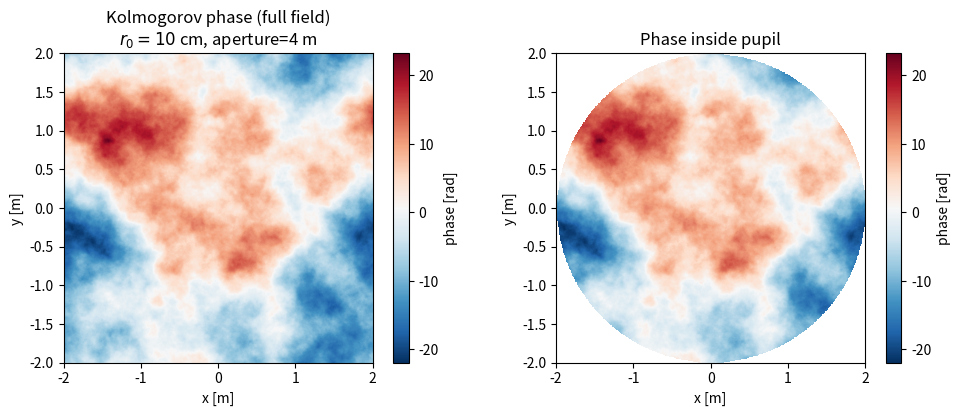
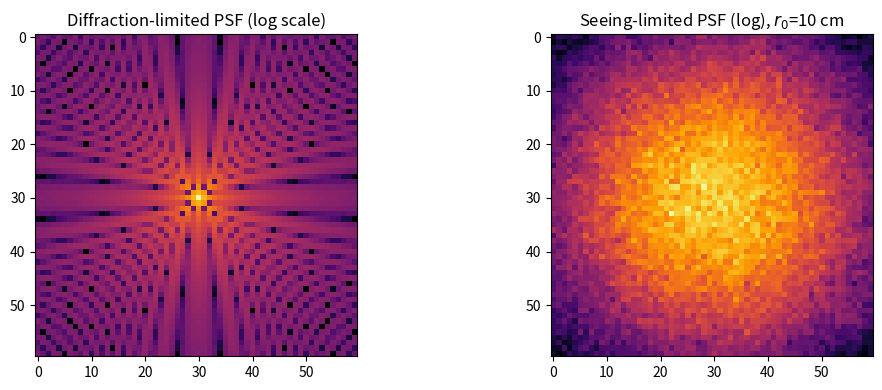
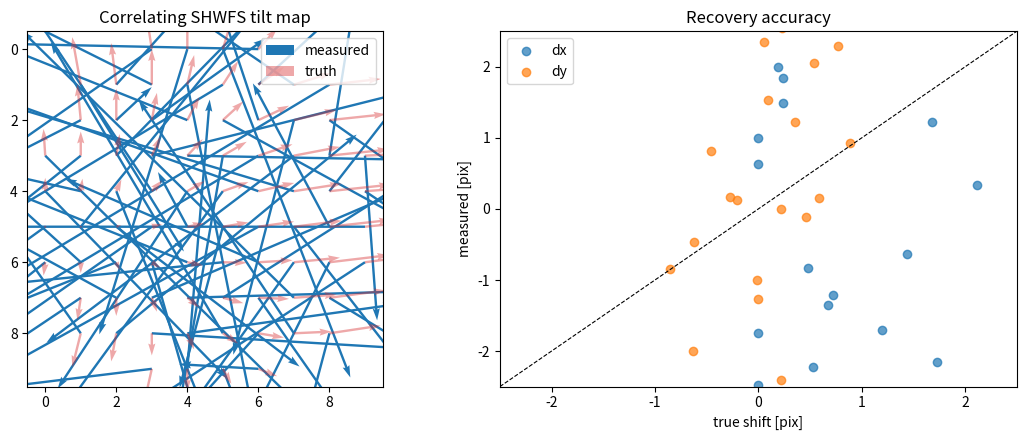
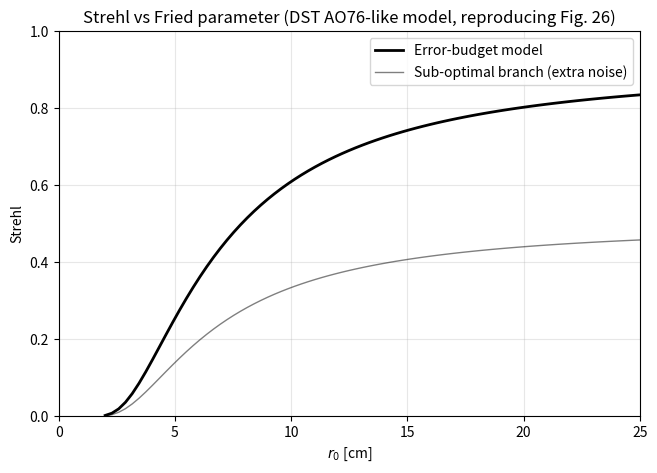
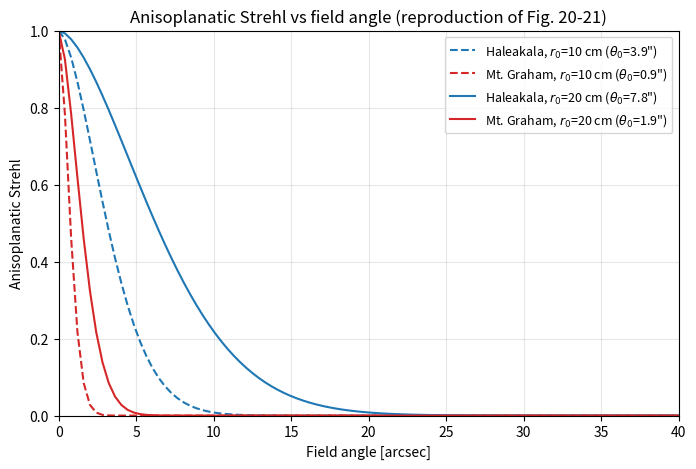

These figures' Python source, in order:
import numpy as np
import matplotlib.pyplot as plt
from scipy.signal import correlate2d
from scipy.ndimage import shift as nd_shift

rng = np.random.default_rng(seed=42)
plt.rcParams['figure.dpi'] = 100
plt.rcParams['figure.figsize'] = (8, 5)

def kolmogorov_phase_screen(n_pix, pixel_size_m, r0_m, rng=None):
    """Generate a Kolmogorov atmospheric phase screen.

    Uses FFT-based method: multiply white noise by sqrt of Kolmogorov PSD.
    Zero-frequency (piston) is set to zero; this omits outer-scale effects.

    Args:
        n_pix: Linear size of the screen in pixels.
        pixel_size_m: Physical size of one pixel in meters.
        r0_m: Fried parameter in meters at the target wavelength.
        rng: Optional numpy Generator for reproducibility.

    Returns:
        Phase screen in radians, shape (n_pix, n_pix).
    """
    if rng is None:
        rng = np.random.default_rng()
    df = 1.0 / (n_pix * pixel_size_m)
    fx = np.fft.fftfreq(n_pix, pixel_size_m)
    fy = np.fft.fftfreq(n_pix, pixel_size_m)
    FX, FY = np.meshgrid(fx, fy)
    f = np.sqrt(FX**2 + FY**2)
    f[0, 0] = 1.0  # avoid division by zero at DC
    psd = 0.023 * r0_m ** (-5.0/3.0) * f ** (-11.0/3.0)
    psd[0, 0] = 0.0  # kill piston
    noise = rng.normal(size=(n_pix, n_pix)) + 1j * rng.normal(size=(n_pix, n_pix))
    spectrum = noise * np.sqrt(psd) * df * n_pix
    phase = np.real(np.fft.ifft2(spectrum)) * n_pix
    return phase

# Generate a 4 m-telescope-sized phase screen at r0 = 10 cm (typical daytime, 500 nm).
D_m = 4.0  # telescope aperture
N = 512
pix_m = D_m / N
r0 = 0.10  # 10 cm
phi = kolmogorov_phase_screen(N, pix_m, r0, rng=rng)

# Build a circular pupil
y, x = np.mgrid[-N/2:N/2, -N/2:N/2]
rr = np.sqrt(x**2 + y**2)
pupil = (rr <= N/2).astype(float)

fig, ax = plt.subplots(1, 2, figsize=(10, 4))
im0 = ax[0].imshow(phi, cmap='RdBu_r', extent=[-D_m/2, D_m/2, -D_m/2, D_m/2])
ax[0].set_title(f'Kolmogorov phase (full field)\n$r_0={r0*100:.0f}$ cm, aperture=4 m')
ax[0].set_xlabel('x [m]'); ax[0].set_ylabel('y [m]')
plt.colorbar(im0, ax=ax[0], label='phase [rad]')

phi_p = phi * pupil
im1 = ax[1].imshow(np.ma.masked_where(pupil == 0, phi_p), cmap='RdBu_r',
                   extent=[-D_m/2, D_m/2, -D_m/2, D_m/2])
ax[1].set_title('Phase inside pupil')
ax[1].set_xlabel('x [m]'); ax[1].set_ylabel('y [m]')
plt.colorbar(im1, ax=ax[1], label='phase [rad]')
plt.tight_layout(); plt.show()
print(f'Phase rms inside pupil: {np.std(phi[pupil>0]):.2f} rad')
print(f'Expected variance ~ (D/r0)^(5/3) * 1.03 = {1.03 * (D_m/r0)**(5/3):.1f} rad^2')

def seeing_limited_psf(pupil, phase, wavelength_m, pixel_size_m):
    """Compute instantaneous PSF via Fourier transform of the complex pupil.

    Args:
        pupil: Binary pupil mask (2D array).
        phase: Aberrated phase in radians (same shape as pupil).
        wavelength_m: Wavelength in meters (unused here but kept for context).
        pixel_size_m: Pupil-plane pixel size in meters (unused; for context).

    Returns:
        Normalized PSF intensity (sum-to-one).
    """
    E = pupil * np.exp(1j * phase)
    psf = np.abs(np.fft.fftshift(np.fft.fft2(E))) ** 2
    return psf / psf.sum()


def long_exposure_psf(pupil, r0_m, pixel_size_m, n_realizations=30, rng=None):
    """Average many short-exposure PSFs to obtain the seeing-limited long PSF.

    Args:
        pupil: Binary pupil mask.
        r0_m: Fried parameter in meters.
        pixel_size_m: Pupil pixel size in meters.
        n_realizations: Number of turbulence realizations to average.
        rng: Optional random generator.

    Returns:
        Averaged PSF intensity, sum-to-one.
    """
    n = pupil.shape[0]
    avg = np.zeros_like(pupil, dtype=float)
    for _ in range(n_realizations):
        phi = kolmogorov_phase_screen(n, pixel_size_m, r0_m, rng=rng)
        avg += seeing_limited_psf(pupil, phi, None, pixel_size_m)
    return avg / n_realizations

psf_diff = seeing_limited_psf(pupil, np.zeros_like(pupil), None, pix_m)
psf_seeing = long_exposure_psf(pupil, r0, pix_m, n_realizations=25, rng=rng)

# Compute Strehl ratio (peak ratio).
strehl = psf_seeing.max() / psf_diff.max()
print(f'Measured Strehl (no AO, r0=10 cm, D=4 m): {strehl:.4f}')
print(f'Expected ~ (r0/D)^2 for severe seeing = {(r0/D_m)**2:.4f}')

# Radial cut through the PSFs for comparison.
c = N // 2
extent = 30  # pixels around centre
fig, ax = plt.subplots(1, 2, figsize=(11, 4))
ax[0].imshow(np.log10(psf_diff[c-extent:c+extent, c-extent:c+extent] + 1e-9), cmap='inferno')
ax[0].set_title('Diffraction-limited PSF (log scale)')
ax[1].imshow(np.log10(psf_seeing[c-extent:c+extent, c-extent:c+extent] + 1e-9), cmap='inferno')
ax[1].set_title(f'Seeing-limited PSF (log), $r_0$={r0*100:.0f} cm')
plt.tight_layout(); plt.show()

def synthetic_granulation(n_pix, granule_size_pix=6, contrast=0.13, rng=None):
    """Generate a synthetic granulation-like image.

    Builds a low-pass-filtered random field with rms contrast tuned to
    the ~13% quoted in the paper for a full solar aperture.

    Args:
        n_pix: Linear size of the image.
        granule_size_pix: Characteristic cell size (sets cutoff frequency).
        contrast: Target rms contrast (fraction of mean intensity).
        rng: Optional numpy Generator.

    Returns:
        Normalized intensity image with mean 1.
    """
    if rng is None:
        rng = np.random.default_rng()
    noise = rng.normal(size=(n_pix, n_pix))
    # Low-pass filter via Fourier Gaussian.
    fx = np.fft.fftfreq(n_pix)
    FX, FY = np.meshgrid(fx, fx)
    k = np.sqrt(FX**2 + FY**2)
    sigma = 1.0 / (2.0 * granule_size_pix)
    filt = np.exp(-(k**2) / (2 * sigma**2))
    img = np.real(np.fft.ifft2(np.fft.fft2(noise) * filt))
    img = img - img.mean()
    img = img * (contrast / (img.std() + 1e-12))
    return 1.0 + img  # mean 1


def parabolic_peak(cc, pk):
    """Refine a 2D correlation peak to sub-pixel precision via parabolic fit.

    Args:
        cc: Cross-correlation surface.
        pk: Integer peak location (iy, ix).

    Returns:
        (dy, dx) offsets from pk in pixels.
    """
    iy, ix = pk
    if iy == 0 or iy == cc.shape[0]-1 or ix == 0 or ix == cc.shape[1]-1:
        return 0.0, 0.0
    c = cc[iy, ix]
    dx = 0.5 * (cc[iy, ix-1] - cc[iy, ix+1]) / (cc[iy, ix-1] - 2*c + cc[iy, ix+1] + 1e-12)
    dy = 0.5 * (cc[iy-1, ix] - cc[iy+1, ix]) / (cc[iy-1, ix] - 2*c + cc[iy+1, ix] + 1e-12)
    return dy, dx


def correlating_shwfs_shift(ref, live):
    """Estimate 2D image shift via cross-correlation with parabolic refinement.

    Both inputs are mean-subtracted before correlation for contrast invariance.

    Args:
        ref: Reference subaperture image (2D).
        live: Live subaperture image (same shape as ref).

    Returns:
        Shift of `live` relative to `ref` in pixels as (dy, dx).
    """
    a = ref - ref.mean()
    b = live - live.mean()
    cc = correlate2d(b, a, mode='same', boundary='symm')
    pk = np.unravel_index(np.argmax(cc), cc.shape)
    cy, cx = cc.shape[0] // 2, cc.shape[1] // 2
    int_dy, int_dx = pk[0] - cy, pk[1] - cx
    dy, dx = parabolic_peak(cc, pk)
    return int_dy + dy, int_dx + dx

# Demo: inject known sub-pixel shift, recover it via correlation.
gran = synthetic_granulation(64, granule_size_pix=4, contrast=0.03, rng=rng)

true_shifts = [(0.3, 1.7), (-1.2, 0.6), (2.4, -0.8), (0.05, 0.0)]
print('Truth (dy, dx) -> Recovered (dy, dx) -> Error |r|')
for tdy, tdx in true_shifts:
    shifted = nd_shift(gran, shift=(tdy, tdx), mode='wrap')
    dy, dx = correlating_shwfs_shift(gran, shifted)
    err = np.hypot(dy - tdy, dx - tdx)
    print(f'  ({tdy:+.3f}, {tdx:+.3f}) -> ({dy:+.3f}, {dx:+.3f}) -> {err:.3f}')

# Full WFS demo: tile granulation into 76 subapertures (DST AO76), inject a wavefront.
n_sub = 10  # 10x10 lenslet grid covering circular pupil (~76 illuminated subs)
sub_pix = 20
FOV_pix = n_sub * sub_pix
scene = synthetic_granulation(FOV_pix * 2, granule_size_pix=5, contrast=0.05, rng=rng)

# Choose illuminated subapertures (circular pupil).
sub_y, sub_x = np.mgrid[0:n_sub, 0:n_sub]
centered = np.sqrt((sub_y - (n_sub-1)/2)**2 + (sub_x - (n_sub-1)/2)**2) <= n_sub/2
illum_idx = np.argwhere(centered)
print(f'Illuminated subapertures: {len(illum_idx)} (paper reports 76 for AO76)')

# Synthetic Zernike-like wavefront: tilt + astigmatism.
y_p, x_p = np.mgrid[0:n_sub, 0:n_sub].astype(float)
y_p = (y_p - (n_sub-1)/2) / (n_sub/2)
x_p = (x_p - (n_sub-1)/2) / (n_sub/2)
# Tilt (x), tilt (y), astigmatism amplitudes in pixel-shift units.
dx_true = 1.2 * x_p + 0.6 * (x_p**2 - y_p**2)
dy_true = -0.8 * y_p + 0.6 * (2 * x_p * y_p)

# Reference subaperture = a randomly chosen illuminated subimage.
ref_iy, ref_ix = illum_idx[len(illum_idx)//2]
offset_y = scene.shape[0]//4
offset_x = scene.shape[1]//4
ref_img = scene[offset_y + ref_iy*sub_pix : offset_y + (ref_iy+1)*sub_pix,
                offset_x + ref_ix*sub_pix : offset_x + (ref_ix+1)*sub_pix].copy()

dx_meas = np.full((n_sub, n_sub), np.nan)
dy_meas = np.full((n_sub, n_sub), np.nan)
for iy, ix in illum_idx:
    y0 = offset_y + iy*sub_pix
    x0 = offset_x + ix*sub_pix
    # Shift full scene, then extract subaperture (simulates tilt of that subap).
    shifted = nd_shift(scene, shift=(dy_true[iy, ix], dx_true[iy, ix]), mode='wrap')
    live = shifted[y0:y0+sub_pix, x0:x0+sub_pix]
    dy, dx = correlating_shwfs_shift(ref_img, live)
    dy_meas[iy, ix] = dy
    dx_meas[iy, ix] = dx

# Compare to truth (subtract the reference subap's own shift).
ref_dy, ref_dx = dy_true[ref_iy, ref_ix], dx_true[ref_iy, ref_ix]
dy_resid = dy_meas - (dy_true - ref_dy)
dx_resid = dx_meas - (dx_true - ref_dx)
rms = np.sqrt(np.nanmean(dy_resid**2 + dx_resid**2))
print(f'RMS error across {len(illum_idx)} subapertures: {rms:.3f} pixels')

fig, ax = plt.subplots(1, 2, figsize=(11, 4.5))
# Quiver: measured tilt vectors.
iy_idx, ix_idx = np.where(~np.isnan(dx_meas))
ax[0].quiver(ix_idx, iy_idx, dx_meas[iy_idx, ix_idx], -dy_meas[iy_idx, ix_idx],
             angles='xy', scale_units='xy', scale=1, color='tab:blue', label='measured')
ax[0].quiver(ix_idx, iy_idx,
             (dx_true - ref_dx)[iy_idx, ix_idx],
             -(dy_true - ref_dy)[iy_idx, ix_idx],
             angles='xy', scale_units='xy', scale=1, color='tab:red', alpha=0.4, label='truth')
ax[0].set_xlim(-0.5, n_sub-0.5); ax[0].set_ylim(n_sub-0.5, -0.5)
ax[0].set_aspect('equal'); ax[0].set_title('Correlating SHWFS tilt map')
ax[0].legend(loc='upper right')

ax[1].scatter((dx_true - ref_dx)[iy_idx, ix_idx], dx_meas[iy_idx, ix_idx],
              label='dx', alpha=0.7)
ax[1].scatter((dy_true - ref_dy)[iy_idx, ix_idx], dy_meas[iy_idx, ix_idx],
              label='dy', alpha=0.7)
lim = [-2.5, 2.5]
ax[1].plot(lim, lim, 'k--', lw=0.8)
ax[1].set_xlim(lim); ax[1].set_ylim(lim)
ax[1].set_xlabel('true shift [pix]'); ax[1].set_ylabel('measured [pix]')
ax[1].set_title('Recovery accuracy'); ax[1].legend()
plt.tight_layout(); plt.show()

def ao_error_budget(D_m, r0_m, d_sub_m, wavelength_m, bandwidth_hz, wind_v_ms,
                    theta_arcsec, theta0_arcsec, wfs_nm_rms=10.0,
                    ncp_nm_rms=20.0, tiptilt_nm_rms=5.0, other_nm_rms=0.0):
    """Compute the 9-term AO wavefront error budget (Eq. 26 of Rimmele & Marino 2011).

    Each term is returned in units of rad^2 (phase variance at the given wavelength)
    and as an equivalent wavefront rms in nm.

    Args:
        D_m: Telescope aperture diameter in meters.
        r0_m: Fried parameter at `wavelength_m` in meters.
        d_sub_m: DM actuator spacing / subaperture size in meters.
        wavelength_m: Wavelength in meters.
        bandwidth_hz: Closed-loop 0 dB bandwidth in Hz.
        wind_v_ms: Dominant turbulent layer speed in m/s.
        theta_arcsec: Off-axis angle from the AO lock point in arcsec.
        theta0_arcsec: Isoplanatic angle in arcsec (same wavelength).
        wfs_nm_rms: Wavefront sensor measurement noise in nm rms.
        ncp_nm_rms: Non-common-path error in nm rms.
        tiptilt_nm_rms: Residual tip/tilt error in nm rms.
        other_nm_rms: Miscellaneous residual error in nm rms.

    Returns:
        Dict mapping term -> (variance in rad^2, equivalent rms in nm).
    """
    # Fitting error (Eq. 16, a = 0.28 for continuous DM).
    sig2_fit = 0.28 * (d_sub_m / r0_m) ** (5.0/3.0)
    # Aliasing ~30% of fitting (Eq. 17).
    sig2_alias = 0.08 * (d_sub_m / r0_m) ** (5.0/3.0)
    # Bandwidth error (Eq. 21-22): f_G = 0.427 v / r0.
    f_G = 0.427 * wind_v_ms / r0_m
    sig2_bw = (f_G / bandwidth_hz) ** (5.0/3.0)
    # Angular anisoplanatism (Eq. 20).
    sig2_theta = (theta_arcsec / max(theta0_arcsec, 1e-3)) ** (5.0/3.0)

    # Nanometer -> rad^2 conversion.
    nm_to_rad2 = lambda nm: (2 * np.pi * nm * 1e-9 / wavelength_m) ** 2
    sig2_wfs = nm_to_rad2(wfs_nm_rms)
    sig2_ncp = nm_to_rad2(ncp_nm_rms)
    sig2_tt = nm_to_rad2(tiptilt_nm_rms)
    sig2_other = nm_to_rad2(other_nm_rms)
    # WFS anisoplanatism: +50% of WFS noise for extended-object WFS at a jet-stream site.
    sig2_wfs_aniso = 0.5 * sig2_wfs

    terms = {
        'fitting': sig2_fit,
        'aliasing': sig2_alias,
        'bandwidth': sig2_bw,
        'anisoplanatism': sig2_theta,
        'wfs_noise': sig2_wfs,
        'wfs_aniso': sig2_wfs_aniso,
        'non_common_path': sig2_ncp,
        'tip_tilt': sig2_tt,
        'other': sig2_other,
    }
    def rad2_to_nm(v):
        return np.sqrt(max(v, 0.0)) * wavelength_m / (2 * np.pi) * 1e9
    return {k: (v, rad2_to_nm(v)) for k, v in terms.items()}

# Two scenarios: DST AO76 (existing), ATST/DKIST HOAO (future).
scenarios = {
    'DST AO76 (good seeing)': dict(
        D_m=0.76, r0_m=0.12, d_sub_m=0.075, wavelength_m=500e-9,
        bandwidth_hz=120, wind_v_ms=10, theta_arcsec=0.0, theta0_arcsec=10.0,
        wfs_nm_rms=15, ncp_nm_rms=15, tiptilt_nm_rms=5),
    'ATST/DKIST HOAO (Haleakala, good)': dict(
        D_m=4.0, r0_m=0.10, d_sub_m=0.11, wavelength_m=500e-9,
        bandwidth_hz=250, wind_v_ms=10, theta_arcsec=0.0, theta0_arcsec=5.0,
        wfs_nm_rms=15, ncp_nm_rms=30, tiptilt_nm_rms=8),
}

for name, params in scenarios.items():
    budget = ao_error_budget(**params)
    total_var = sum(v for v, _ in budget.values())
    total_nm = np.sqrt(total_var) * params['wavelength_m'] / (2 * np.pi) * 1e9
    S = np.exp(-total_var)
    print(f'\n{name}')
    print(f'  {"term":<20s} {"var [rad^2]":>12s} {"rms [nm]":>10s}')
    for term, (v, nm) in budget.items():
        print(f'  {term:<20s} {v:>12.4f} {nm:>10.1f}')
    print(f'  {"-"*44}')
    print(f'  {"total":<20s} {total_var:>12.4f} {total_nm:>10.1f}')
    print(f'  Strehl (Marechal): {S:.3f}')

r0_grid_cm = np.linspace(2, 25, 80)
strehl_grid = []
for r0_cm in r0_grid_cm:
    budget = ao_error_budget(
        D_m=0.76, r0_m=r0_cm/100, d_sub_m=0.075, wavelength_m=500e-9,
        bandwidth_hz=120, wind_v_ms=10, theta_arcsec=0.0, theta0_arcsec=10.0,
        wfs_nm_rms=15, ncp_nm_rms=15, tiptilt_nm_rms=5)
    total_var = sum(v for v, _ in budget.values())
    strehl_grid.append(np.exp(-total_var))
strehl_grid = np.array(strehl_grid)

plt.figure(figsize=(7.5, 5))
plt.plot(r0_grid_cm, strehl_grid, 'k-', lw=2, label='Error-budget model')
# Sub-optimal branch: add extra constant noise term (paper: unidentified source).
plt.plot(r0_grid_cm, strehl_grid * np.exp(-0.6), 'k-', lw=1, alpha=0.5,
         label='Sub-optimal branch (extra noise)')
plt.xlabel(r'$r_0$ [cm]')
plt.ylabel('Strehl')
plt.title('Strehl vs Fried parameter (DST AO76-like model, reproducing Fig. 26)')
plt.xlim(0, 25); plt.ylim(0, 1.0)
plt.legend(); plt.grid(alpha=0.3)
plt.show()

def theta0_from_profile(heights_m, fractions, r0_total_m, wavelength_m, zenith_deg=0):
    """Compute the isoplanatic angle for a discrete turbulence profile.

    Applies Eq. 19 in the discrete form. C_n^2 contributions are
    proportional to the given fractional powers of the total r0 integral.

    Args:
        heights_m: Array of layer altitudes in meters (from Table 1).
        fractions: Array of fractions of total turbulent power per layer (sum=1).
        r0_total_m: Overall Fried parameter in meters at `wavelength_m`.
        wavelength_m: Wavelength in meters.
        zenith_deg: Zenith angle of observation (degrees).

    Returns:
        Isoplanatic angle in arcseconds.
    """
    k = 2 * np.pi / wavelength_m
    sec_gamma = 1.0 / np.cos(np.deg2rad(zenith_deg))
    # Total integral of C_n^2 dh from r0 definition (Eq. 7):
    #   r0^(-5/3) = 0.423 * k^2 * sec_gamma * int_Cn2.
    int_Cn2 = r0_total_m ** (-5.0/3.0) / (0.423 * k**2 * sec_gamma)
    # h^(5/3) weighted integral:
    int_Cn2_h = np.sum(fractions * int_Cn2 * heights_m ** (5.0/3.0))
    theta0_rad = (2.914 * k**2 * sec_gamma**(8.0/3.0) * int_Cn2_h) ** (-3.0/5.0)
    return theta0_rad * 206264.806  # arcsec


# Table 1 profiles.
haleakala_h = np.array([0, 1852, 6052, 13552])
haleakala_f = np.array([0.715, 0.232, 0.042, 0.011])
mt_graham_h = np.array([200, 2000, 3400, 6000, 7600, 13300, 16000])
mt_graham_f = np.array([0.34, 0.07, 0.19, 0.09, 0.06, 0.21, 0.04])

for r0_cm in [10, 20]:
    for name, h, f in [('Haleakala', haleakala_h, haleakala_f),
                        ('Mt. Graham', mt_graham_h, mt_graham_f)]:
        th0 = theta0_from_profile(h, f, r0_cm/100, 500e-9, zenith_deg=0)
        print(f'{name:>12s}  r0={r0_cm:2d} cm (500 nm, vertical) -> theta_0 = {th0:5.2f}"')

# Anisoplanatic Strehl vs field angle.
theta_field = np.linspace(0, 40, 100)
plt.figure(figsize=(8, 5))
for r0_cm, ls in [(10, '--'), (20, '-')]:
    for name, h, f, color in [('Haleakala', haleakala_h, haleakala_f, 'tab:blue'),
                               ('Mt. Graham', mt_graham_h, mt_graham_f, 'tab:red')]:
        th0 = theta0_from_profile(h, f, r0_cm/100, 500e-9, zenith_deg=0)
        S = np.exp(-(theta_field / th0) ** (5.0/3.0))
        plt.plot(theta_field, S, ls=ls, color=color,
                 label=f'{name}, $r_0$={r0_cm} cm ($\\theta_0$={th0:.1f}")')
plt.xlabel('Field angle [arcsec]'); plt.ylabel('Anisoplanatic Strehl')
plt.title('Anisoplanatic Strehl vs field angle (reproduction of Fig. 20-21)')
plt.grid(alpha=0.3); plt.legend(fontsize=9); plt.xlim(0, 40); plt.ylim(0, 1.0)
plt.show()
